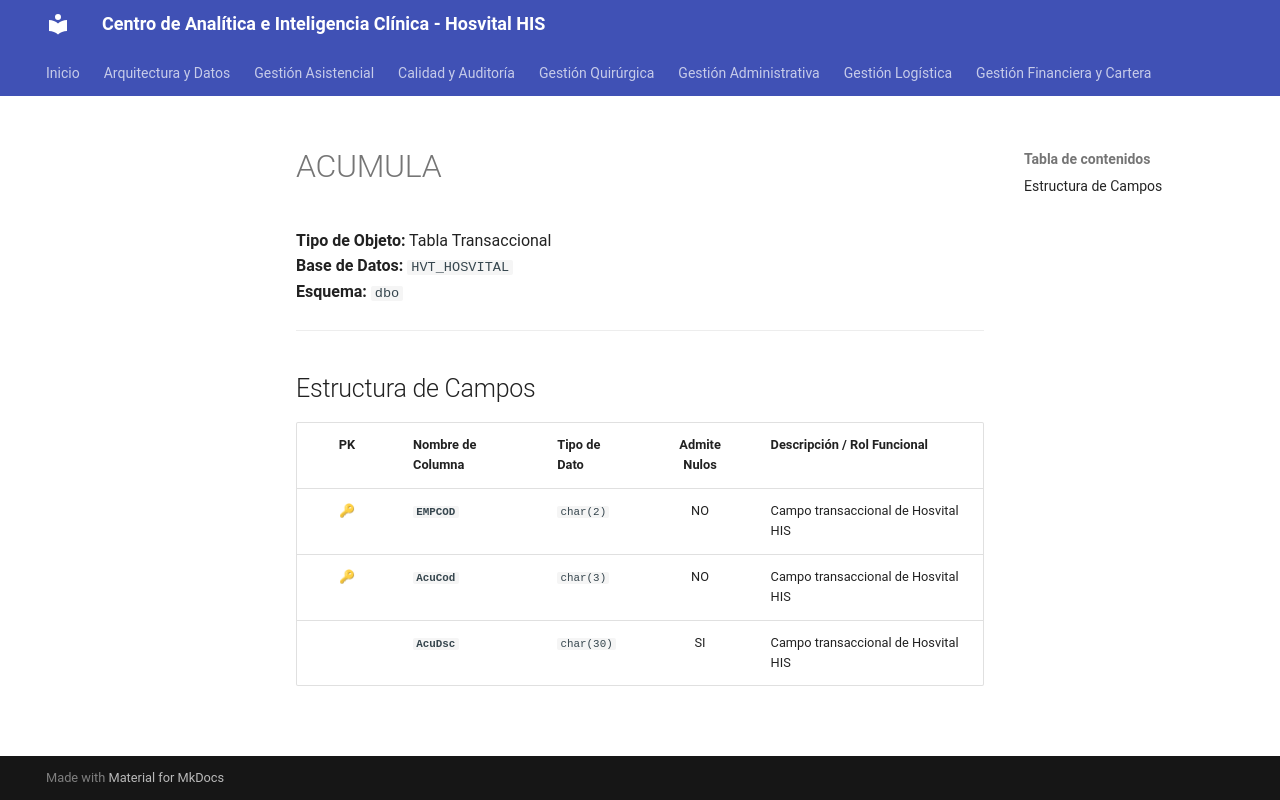

repository: SoporteSaludtech/superset-docs · page: diccionario-general/ACUMULA/index.html · generator: mkdocs

# ACUMULA

**Tipo de Objeto:** Tabla Transaccional  
**Base de Datos:** `HVT_HOSVITAL`  
**Esquema:** `dbo`

---

## Estructura de Campos

| PK | Nombre de Columna | Tipo de Dato | Admite Nulos | Descripción / Rol Funcional |
| :-: | :--- | :--- | :-: | :--- |
| 🔑 | **`EMPCOD`** | `char(2)` | NO | Campo transaccional de Hosvital HIS |
| 🔑 | **`AcuCod`** | `char(3)` | NO | Campo transaccional de Hosvital HIS |
|  | **`AcuDsc`** | `char(30)` | SI | Campo transaccional de Hosvital HIS |
